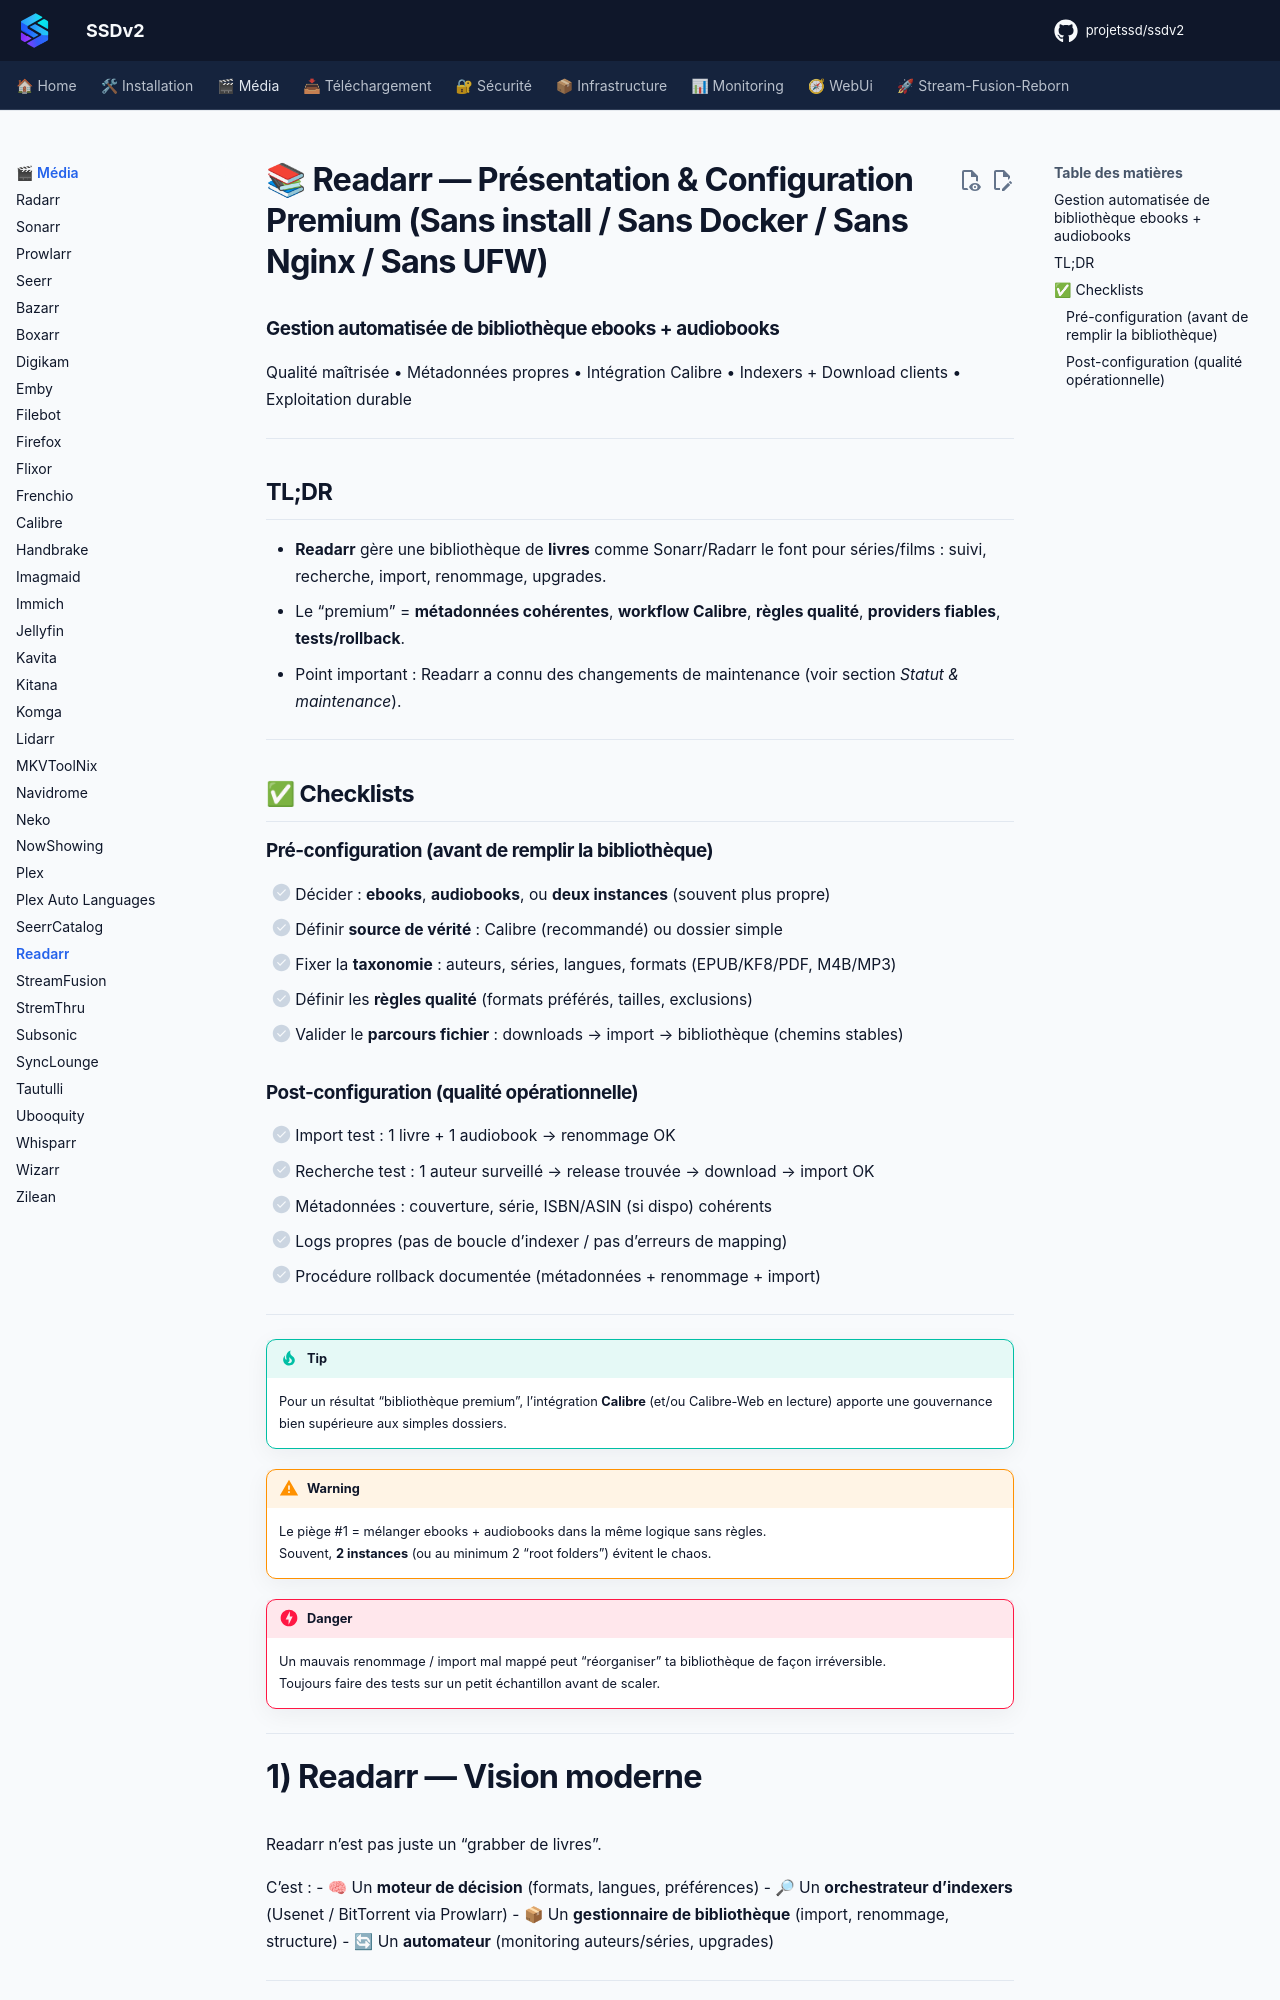

repository: projetssd/ssdv2_docs · page: applications/media/readarr/index.html · generator: mkdocs

# 📚 Readarr — Présentation & Configuration Premium (Sans install / Sans Docker / Sans Nginx / Sans UFW)

### Gestion automatisée de bibliothèque **ebooks + audiobooks**
Qualité maîtrisée • Métadonnées propres • Intégration Calibre • Indexers + Download clients • Exploitation durable

---

## TL;DR

- **Readarr** gère une bibliothèque de **livres** comme Sonarr/Radarr le font pour séries/films : suivi, recherche, import, renommage, upgrades.
- Le “premium” = **métadonnées cohérentes**, **workflow Calibre**, **règles qualité**, **providers fiables**, **tests/rollback**.
- Point important : Readarr a connu des changements de maintenance (voir section *Statut & maintenance*).

---

## ✅ Checklists

### Pré-configuration (avant de remplir la bibliothèque)
- [ ] Décider : **ebooks**, **audiobooks**, ou **deux instances** (souvent plus propre)
- [ ] Définir **source de vérité** : Calibre (recommandé) ou dossier simple
- [ ] Fixer la **taxonomie** : auteurs, séries, langues, formats (EPUB/KF8/PDF, M4B/MP3)
- [ ] Définir les **règles qualité** (formats préférés, tailles, exclusions)
- [ ] Valider le **parcours fichier** : downloads → import → bibliothèque (chemins stables)

### Post-configuration (qualité opérationnelle)
- [ ] Import test : 1 livre + 1 audiobook → renommage OK
- [ ] Recherche test : 1 auteur surveillé → release trouvée → download → import OK
- [ ] Métadonnées : couverture, série, ISBN/ASIN (si dispo) cohérents
- [ ] Logs propres (pas de boucle d’indexer / pas d’erreurs de mapping)
- [ ] Procédure rollback documentée (métadonnées + renommage + import)

---

> [!TIP]
> Pour un résultat “bibliothèque premium”, l’intégration **Calibre** (et/ou Calibre-Web en lecture) apporte une gouvernance bien supérieure aux simples dossiers.

> [!WARNING]
> Le piège #1 = mélanger ebooks + audiobooks dans la même logique sans règles.  
> Souvent, **2 instances** (ou au minimum 2 “root folders”) évitent le chaos.

> [!DANGER]
> Un mauvais renommage / import mal mappé peut “réorganiser” ta bibliothèque de façon irréversible.  
> Toujours faire des tests sur un petit échantillon avant de scaler.

---
